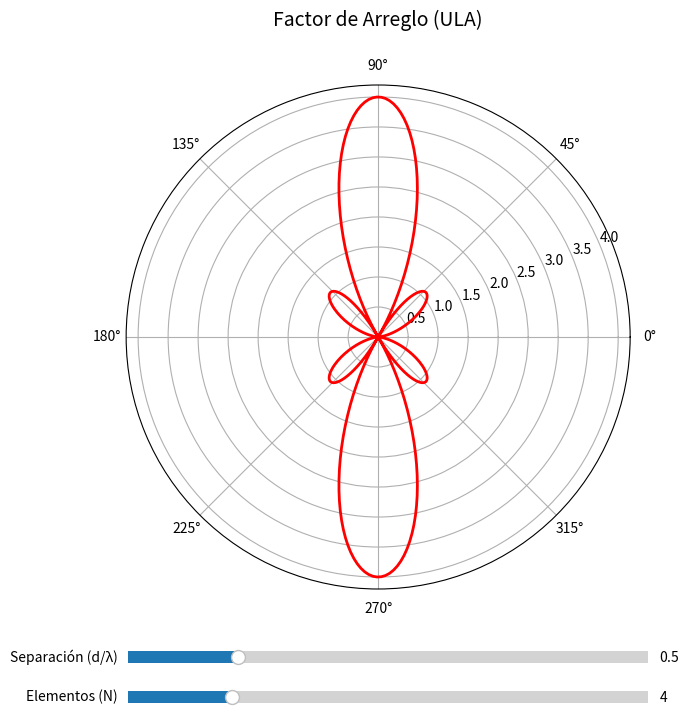

Recreate this plot in Python.
import numpy as np
import matplotlib.pyplot as plt
from matplotlib.widgets import Slider

# Configuración inicial de tu ULA
N_init = 4
d_init = 0.5 # Separación en longitudes de onda (lambda/2)

# Ecuación del Factor de Arreglo (Array Factor)
def calcular_af(N, d, theta):
    AF = np.zeros_like(theta, dtype=complex)
    for n in range(1, int(N) + 1):
        # Fase para cada antena basándonos en su posición
        fase = (n - 1) * (1j * 2 * np.pi * d * np.cos(theta))
        AF += np.exp(fase)
    return np.abs(AF)

# Preparar la gráfica polar
fig, ax = plt.subplots(subplot_kw={'projection': 'polar'}, figsize=(8, 8))
plt.subplots_adjust(bottom=0.25)

theta = np.linspace(0, 2 * np.pi, 360)
AF_mag = calcular_af(N_init, d_init, theta)
linea, = ax.plot(theta, AF_mag, color='red', lw=2)
ax.set_title('Factor de Arreglo (ULA)\n', fontsize=14)

# Configurar Sliders interactivos
axcolor = 'lightgrey'
ax_N = plt.axes([0.2, 0.1, 0.65, 0.03], facecolor=axcolor)
ax_d = plt.axes([0.2, 0.15, 0.65, 0.03], facecolor=axcolor)

s_N = Slider(ax_N, 'Elementos (N)', 1, 16, valinit=N_init, valstep=1)
s_d = Slider(ax_d, 'Separación (d/λ)', 0.1, 2.0, valinit=d_init)

# Función de actualización al mover los sliders
def update(val):
    N = s_N.val
    d = s_d.val
    nuevo_AF = calcular_af(N, d, theta)
    linea.set_ydata(nuevo_AF)
    ax.set_rmax(np.max(nuevo_AF) + 0.5) # Ajustar el zoom dinámicamente
    fig.canvas.draw_idle()

s_N.on_changed(update)
s_d.on_changed(update)

plt.show()
